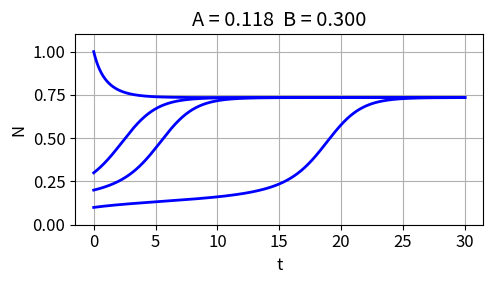
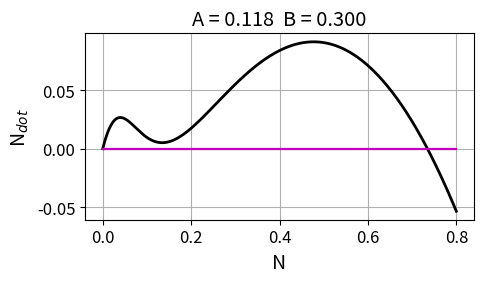
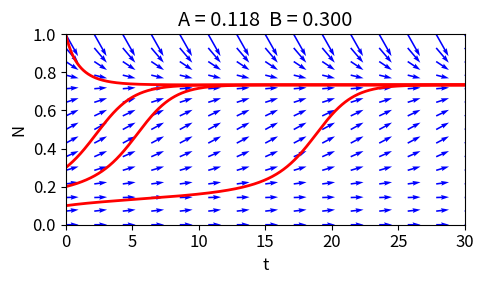
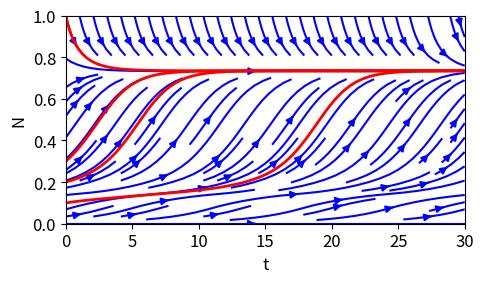
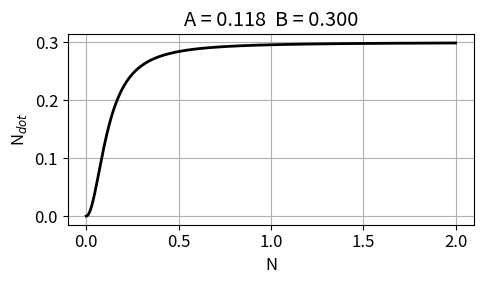
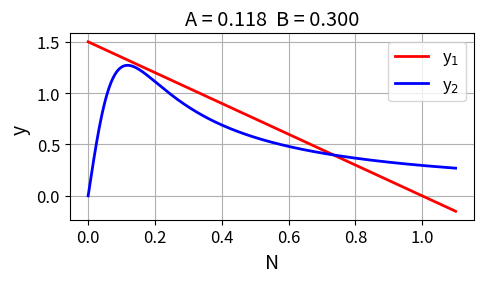

Reproduce these figures in Python, in order.
# -*- coding: utf-8 -*-
"""

Bifurcations in a Model for Insect Outbreak - Dynamical Systems 

# [redacted]
# [redacted]

# Documentation
#    https://d-arora.github.io/Doing-Physics-With-Matlab/pyDocs/ds25L10.pdf

"""

# LIBRARIES  ================================================================
import numpy as np
from numpy import pi, sin, cos, linspace
from scipy.integrate import odeint
import matplotlib.pyplot as plt
import time

plt.close('all')


#%%  SOLVE ODE for x   where x is the popiulation N
def lorenz(t, state):    
    x = state
    dx = r*x*(1 - x/K) - B*x**2/(A**2 + x**2)
    return dx  

#%%
r,K = 1.5, 1.0
A,B = 0.118, 0.3               # A = 0.01   B = 0.08   
num, tMax = 999,30
t = linspace(0,tMax,num)



#%%
# Fig 1: Membrane potential x vs time t
plt.rcParams['font.size'] = 12
plt.rcParams["figure.figsize"] = (5,3)
fig1, ax = plt.subplots(nrows=1, ncols=1)
ax.set_xlabel('t')
ax.set_ylabel('N')
ax.set_title('A = %0.3f' %A + '  B = %0.3f' %B)
ax.set_ylim([0,1.1])
ax.grid()

x0 = np.array([0.1,0.2,0.3,1.0])

for c in range(len(x0)):
    u0 = x0[c]
    sol = odeint(lorenz, u0, t, tfirst=True)
    xS = sol[:,0] 
    ax.plot(t,xS,'b',lw = 2)

fig1.tight_layout()

#%% Fig 2: x vs xDot
x = linspace(0,0.8*K,num)
xDot = r*x*(1 - x/K) - B*x**2/(A**2 + x**2)

# Find zeros in Ndot
Q = np.zeros(5); p = 0
for c in range(num-2):
    q = xDot[c]*xDot[c+1]
    if q <= 0:
       Q[p] = c
       p = int(p+1)     
QI = Q.astype(int)
xZ = x[QI]          # Zeros for xDot  
print(xZ)

plt.rcParams['font.size'] = 12
plt.rcParams["figure.figsize"] = (5,3)
fig2, ax = plt.subplots(nrows=1, ncols=1)
ax.set_xlabel('N',fontsize = 14)
ax.set_ylabel('N$_{dot}$',fontsize = 14)
ax.set_title('A = %0.3f' %A + '  B = %0.3f' %B)
ax.grid()
ax.plot(x,xDot,'k',lw = 2)
ax.plot([0,max(x)],[0,0],'m',lw = 1.6)
#ax.plot(xZ[1],0,'bo',ms=7)
#ax.arrow(0.2, 0, 0.2, 0,  lw = 3,head_width=0.03, head_length=0.05, fc='k', ec='k')
#ax.arrow(1.4, 0, -0.2, 0,  lw = 3,head_width=0.03, head_length=0.05, fc='k', ec='k')
fig2.tight_layout()


#%%  Fig 3: slope plot  x vs t
N = 15
tQ = linspace(0,30,N)
x = linspace(0,1,N)

f = r*x*(1 - x/K) - B*x**2/(A**2 + x**2)

T,X = np.meshgrid(tQ,x)

dX = np.ones([N,N])
F =  r*X*(1 - X/K) - B*X**2/(A**2 + X**2)

dY = F/(np.sqrt(dX**2 + F**2))
dX = dX/(np.sqrt(dX**2 + F**2))

plt.rcParams['font.size'] = 12
plt.rcParams["figure.figsize"] = (5,3)
fig3, ax = plt.subplots(nrows=1, ncols=1)
  
ax.set_xlabel('t')
ax.set_ylabel('N')
ax.set_title('A = %0.3f' %A + '  B = %0.3f' %B)
ax.set_ylim([0,1])
ax.set_xlim([0,max(tQ)])

ax.quiver(T,X,dX,6*dY,color = 'b')

for c in range(len(x0)):
    u0 = x0[c]
    sol = odeint(lorenz, u0, t, tfirst=True)
    xS = sol[:,0] 
    ax.plot(t,xS,'r',lw = 2)

fig3.tight_layout()  

#%%  Fig 4: SLOPE FIELD
plt.rcParams['font.size'] = 12
plt.rcParams["figure.figsize"] = (5,3)
fig4, ax = plt.subplots(nrows=1, ncols=1)
  
ax.set_xlabel('t')
ax.set_ylabel('N')
ax.set_ylim([0,1])
ax.set_xlim([0,max(tQ)])

ax.streamplot(T,X,dX,dY,color = 'b')
for c in range(len(x0)):
    u0 = x0[c]
    sol = odeint(lorenz, u0, t, tfirst=True)
    xS = sol[:,0] 
    ax.plot(t,xS,'r',lw = 2)

fig4.tight_layout()  

#%% Fig. 5:  PREDATION CURVE  P
p = linspace(0,2,999)
P = B*p**2/(A**2+p**2)

plt.rcParams['font.size'] = 12
plt.rcParams["figure.figsize"] = (5,3)
fig5, ax = plt.subplots(nrows=1, ncols=1)
ax.set_xlabel('N',fontsize = 12)
ax.set_ylabel('N$_{dot}$',fontsize = 12)
ax.set_title('A = %0.3f' %A + '  B = %0.3f' %B)
ax.grid()
ax.plot(p,P,'k',lw = 2)
fig5.tight_layout()


#%% Fig 6:  x vs y1 and y2
# A = 0.1; B = 0.3
x = linspace(0,1.1,599)
y1 = r*(1-x/K)
y2 = B*x/(A**2 + x**2)

plt.rcParams['font.size'] = 12
plt.rcParams["figure.figsize"] = (5,3)
fig6, ax = plt.subplots(nrows=1, ncols=1)
ax.set_xlabel('N',fontsize = 14)
ax.set_ylabel('y ',fontsize = 14)
ax.set_title('A = %0.3f' %A + '  B = %0.3f' %B)
ax.grid()
ax.plot(x,y1,'r',lw = 2,label = 'y$_1$')
ax.plot(x,y2,'b',lw = 2,label = 'y$_2$')
ax.legend()

fig6.tight_layout()


#%%         
'''
fig1.savefig('a1.png')
fig2.savefig('a2.png')
fig3.savefig('a3.png')
fig4.savefig('a4.png')
fig5.savefig('a5.png')
fig6.savefig('a6.png')

'''

